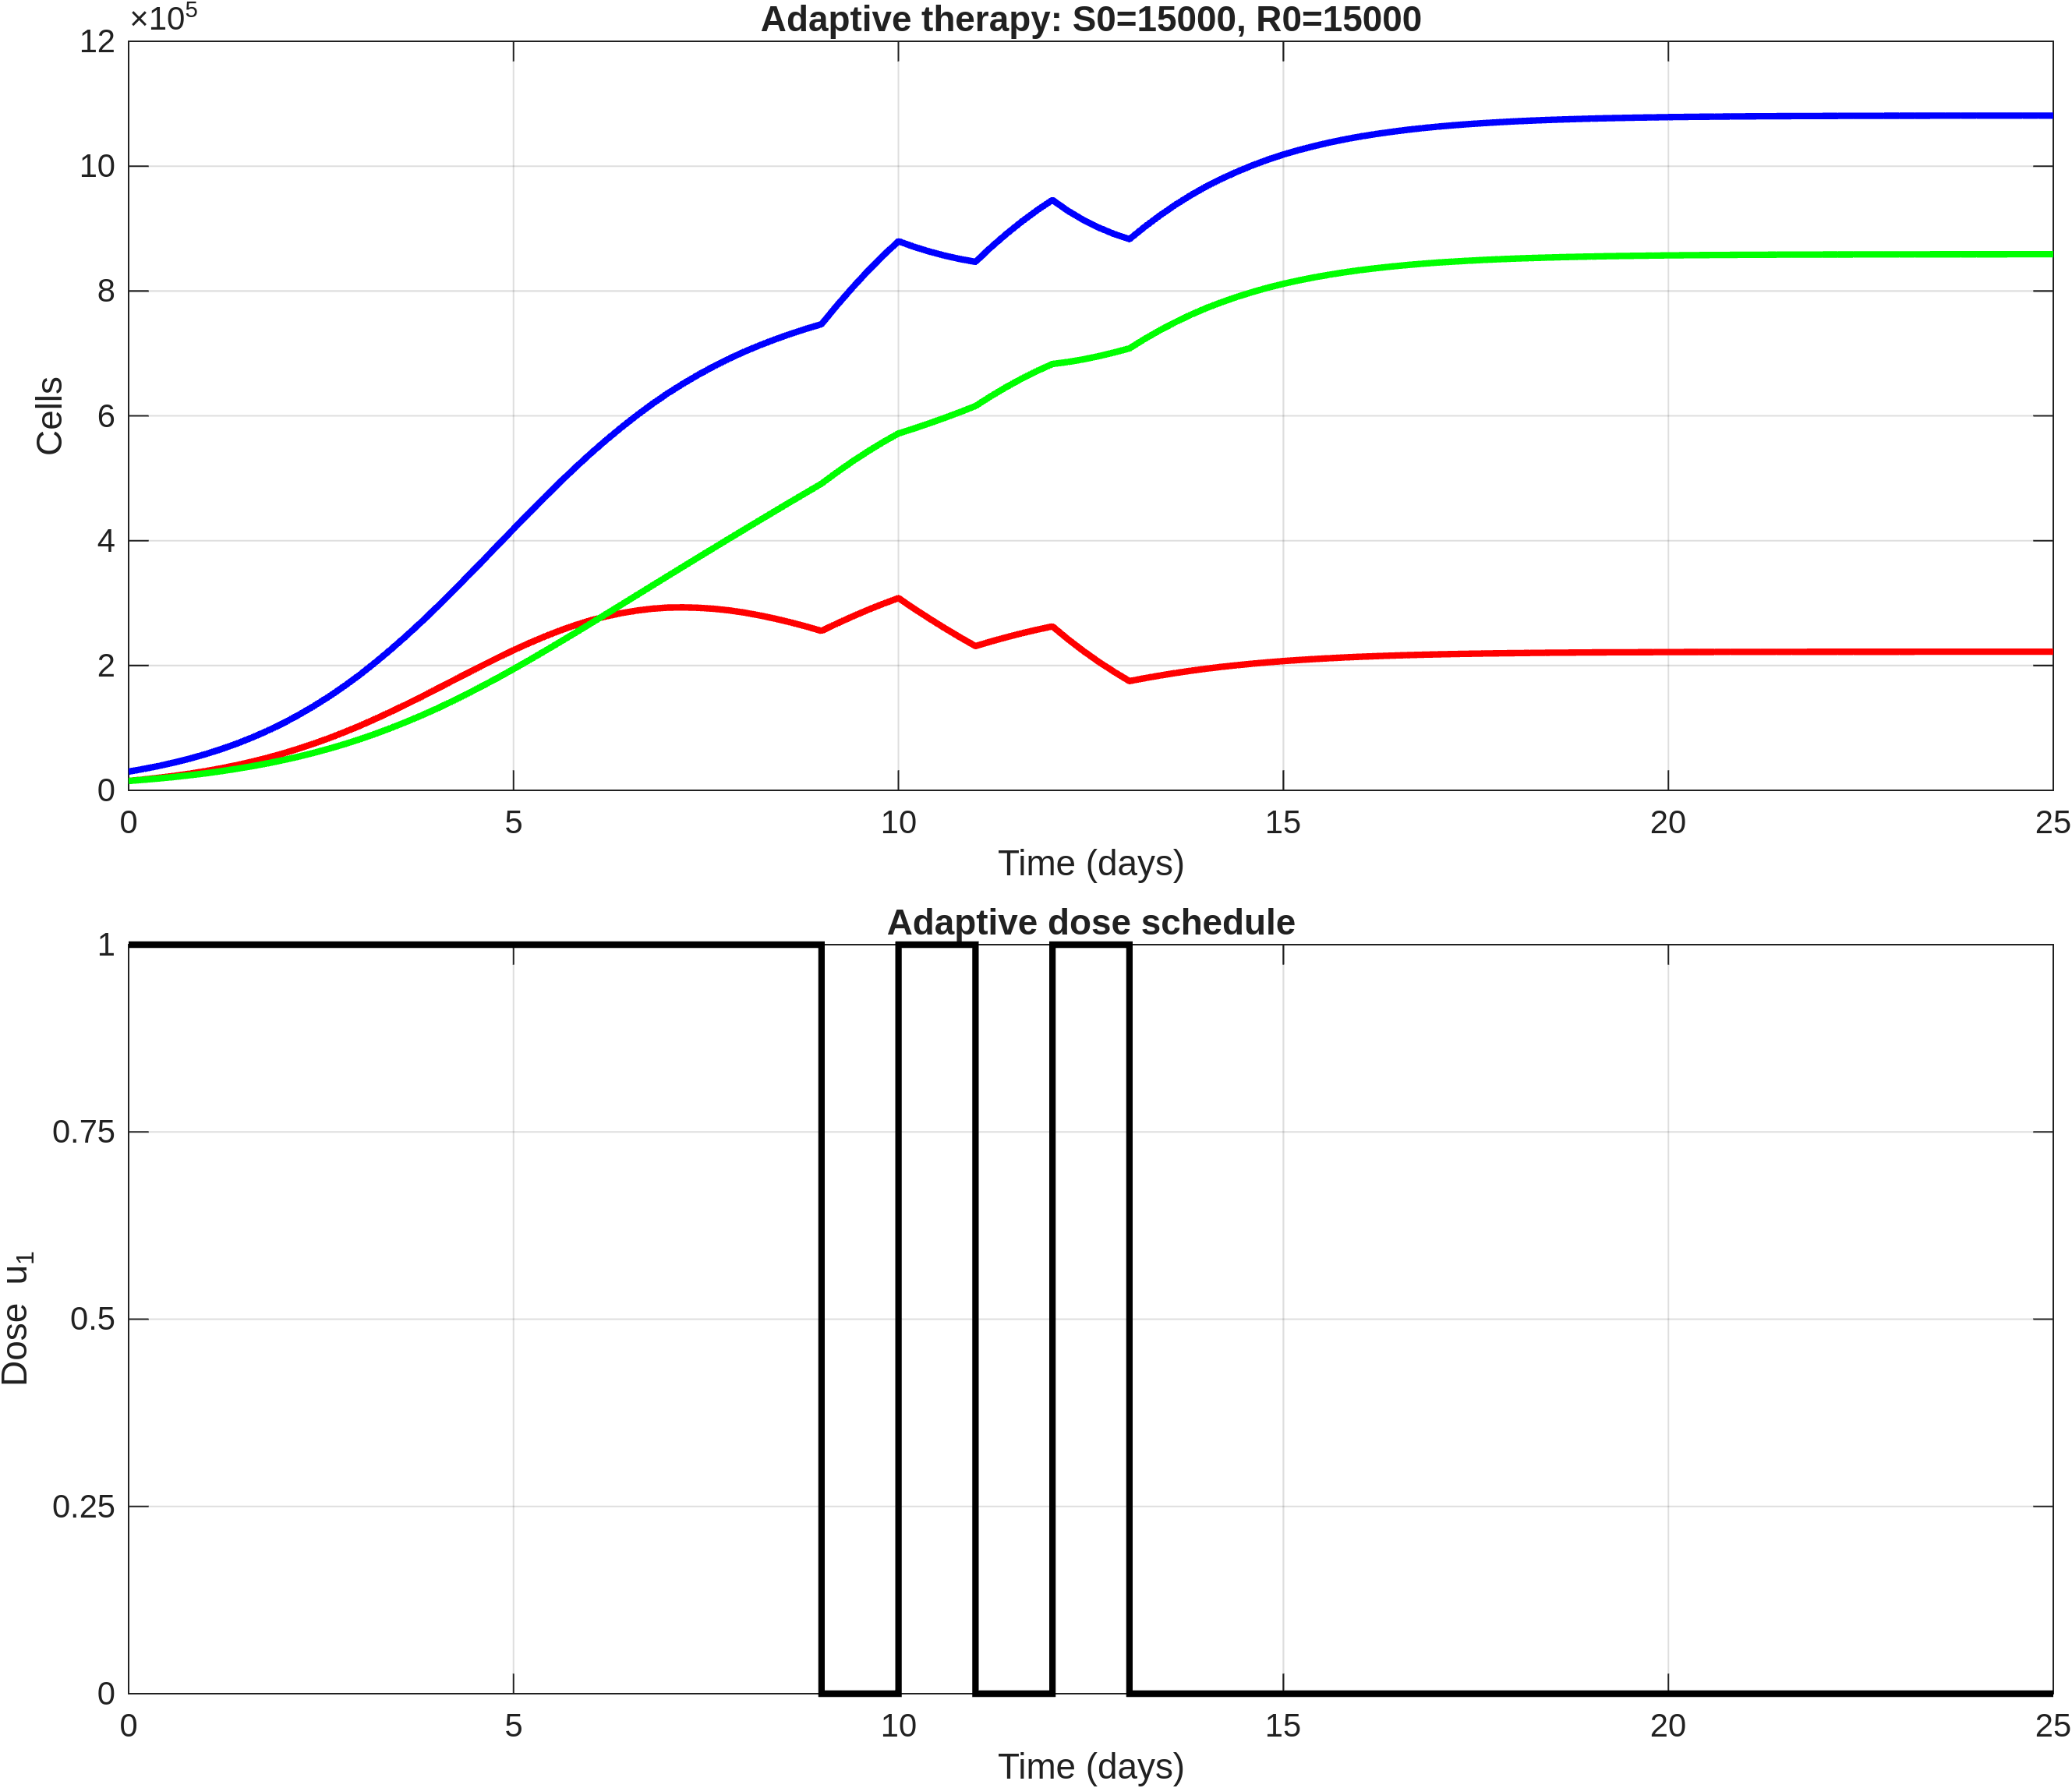

Values plotted in this chart, from the file beside it:
time, S, R, T, dose_u1
0, 15000, 15000, 30000, 1
0.2, 17422, 16942, 34364, 1
0.4, 20161, 19104, 39265, 1
0.6, 23270, 21522, 44792, 1
0.8, 26790, 24224, 51014, 1
1, 30760, 27239, 58000, 1
1.2, 35272, 30632, 65904, 1
1.4, 40282, 34374, 74656, 1
1.6, 45856, 38519, 84375, 1
1.8, 52038, 43105, 95142, 1
2, 58856, 48162, 107019, 1
2.2, 66418, 53786, 120204, 1
2.4, 74609, 59908, 134516, 1
2.6, 83467, 66581, 150048, 1
2.8, 93005, 73844, 166849, 1
3, 103201, 81718, 184919, 1
3.2, 114103, 90309, 204412, 1
3.4, 125525, 99492, 225017, 1
3.6, 137404, 109278, 246682, 1
3.8, 149678, 119693, 269371, 1
4, 162241, 130726, 292967, 1
4.2, 174978, 142455, 317433, 1
4.4, 187714, 154717, 342430, 1
4.6, 200319, 167448, 367766, 1
4.8, 212639, 180653, 393292, 1
5, 224525, 194291, 418816, 1
5.2, 235707, 208366, 444073, 1
5.4, 246178, 222742, 468920, 1
5.6, 255869, 237353, 493222, 1
5.8, 264599, 252172, 516771, 1
6, 272269, 267152, 539421, 1
6.2, 278621, 282263, 560884, 1
6.4, 283857, 297441, 581298, 1
6.6, 288013, 312648, 600661, 1
6.8, 290972, 327856, 618828, 1
7, 292733, 343041, 635774, 1
7.2, 293138, 358179, 651318, 1
7.4, 292492, 373267, 665759, 1
7.6, 290891, 388295, 679185, 1
7.8, 288291, 403248, 691539, 1
8, 284752, 418122, 702874, 1
8.2, 280214, 432907, 713121, 1
8.4, 274948, 447622, 722570, 1
8.6, 269052, 462267, 731319, 1
8.8, 262531, 476834, 739365, 1
9, 255453, 491324, 746778, 0
9.2, 267202, 509539, 776741, 0
9.4, 278368, 526717, 805085, 0
9.6, 288936, 542870, 831806, 0
9.8, 298816, 557870, 856686, 0
10, 307985, 571707, 879692, 1
10.2, 291266, 579585, 870851, 1
10.4, 275265, 587969, 863234, 1
10.6, 259896, 596785, 856680, 1
10.8, 245173, 606025, 851198, 1
11, 231057, 615639, 846696, 0
11.2, 238392, 631419, 869811, 0
11.4, 245216, 646023, 891240, 0
11.6, 251556, 659529, 911084, 0
11.8, 257369, 671858, 929228, 0
... 66 more rows
